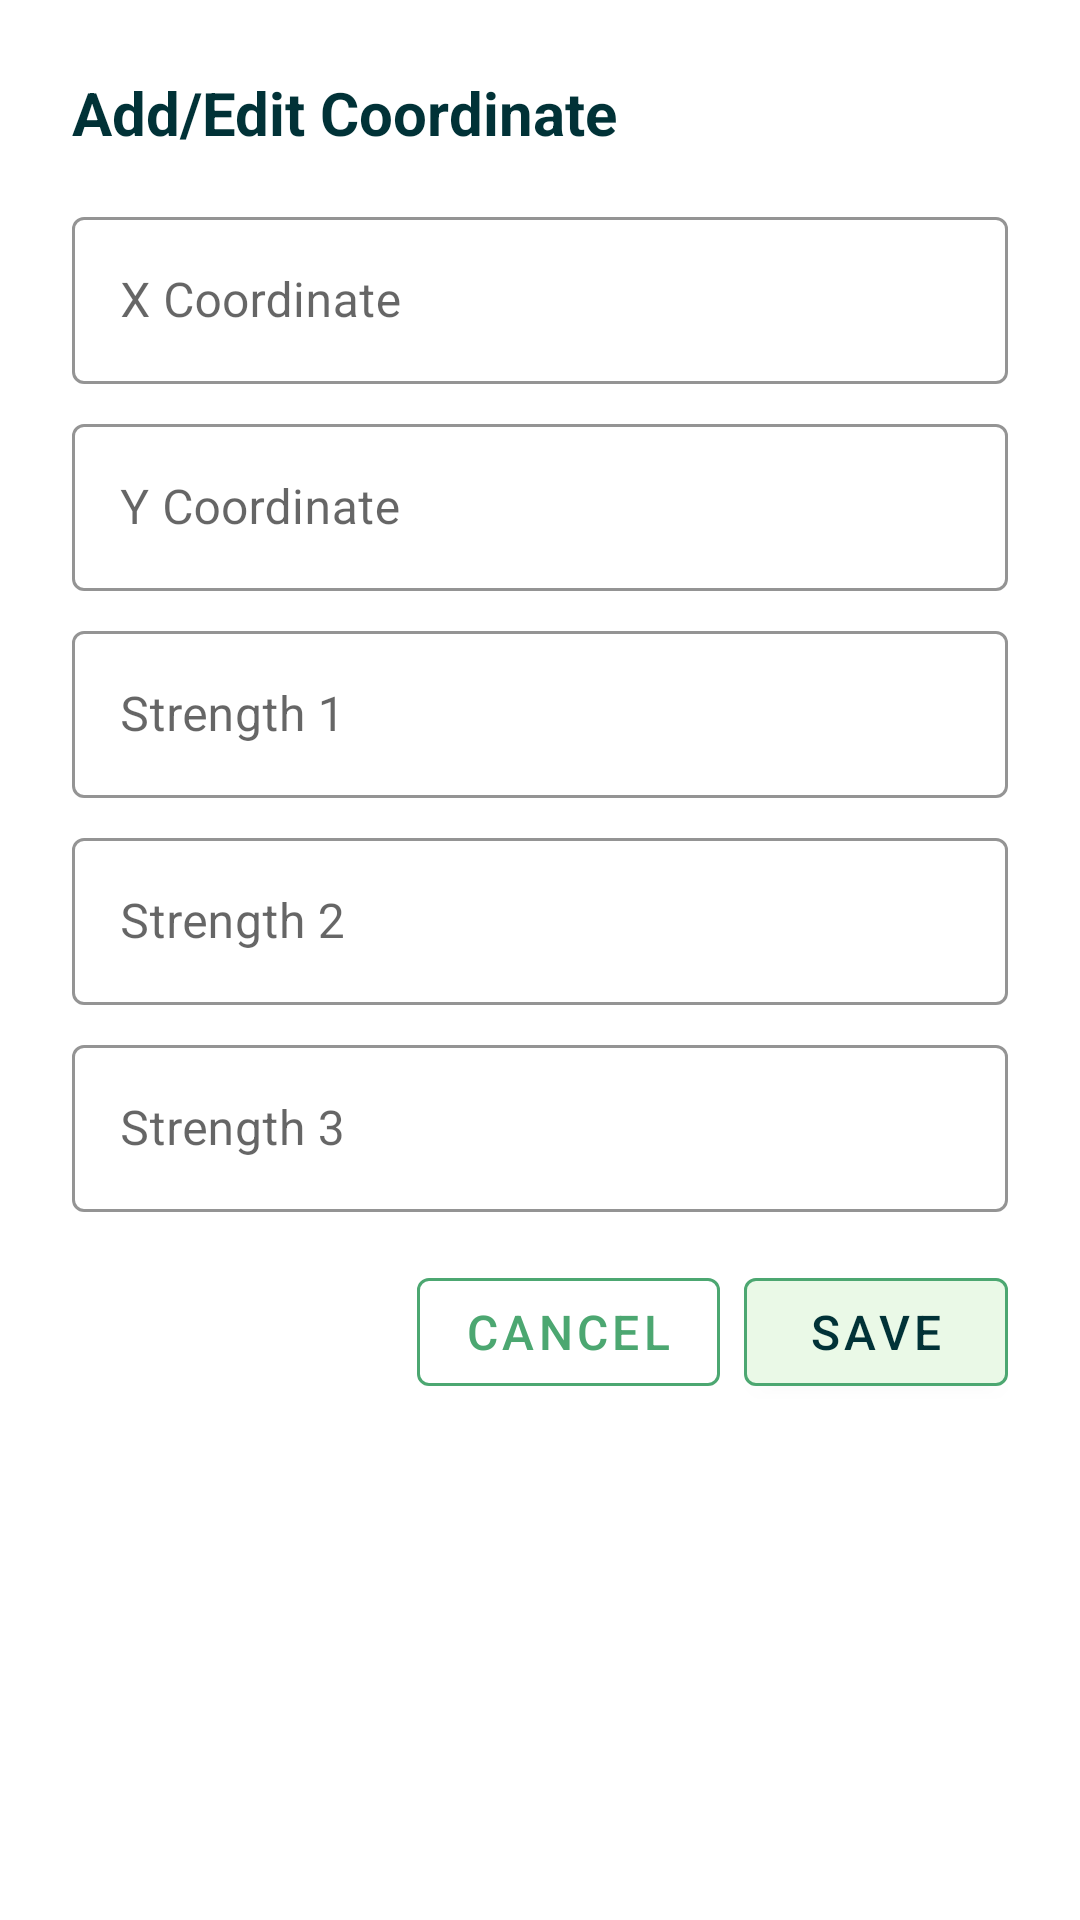

Android layout source for this screen:
<!-- AndroidManifest.xml: application theme Theme.WirelessLocationStud -->
<!-- res/layout/dialog_coordinate_edit.xml -->
<?xml version="1.0" encoding="utf-8"?>
<LinearLayout xmlns:android="http://schemas.android.com/apk/res/android"
    xmlns:app="http://schemas.android.com/apk/res-auto"
    android:layout_width="match_parent"
    android:layout_height="wrap_content"
    android:orientation="vertical"
    android:padding="24dp">

    <TextView
        android:id="@+id/dialog_title"
        android:layout_width="match_parent"
        android:layout_height="wrap_content"
        android:text="Add/Edit Coordinate"
        android:textSize="20sp"
        android:textStyle="bold"
        android:textColor="@color/text_color"
        android:layout_marginBottom="16dp" />

    <com.google.android.material.textfield.TextInputLayout
        android:id="@+id/x_input_layout"
        android:layout_width="match_parent"
        android:layout_height="wrap_content"
        android:hint="X Coordinate"
        app:boxStrokeColor="@color/border_color"
        app:hintTextColor="@color/border_color"
        android:layout_marginBottom="8dp"
        style="@style/Widget.MaterialComponents.TextInputLayout.OutlinedBox">

        <com.google.android.material.textfield.TextInputEditText
            android:id="@+id/x_input_edittext"
            android:layout_width="match_parent"
            android:layout_height="wrap_content"
            android:inputType="number"
            android:textColor="@color/text_color" />
    </com.google.android.material.textfield.TextInputLayout>

    <com.google.android.material.textfield.TextInputLayout
        android:id="@+id/y_input_layout"
        android:layout_width="match_parent"
        android:layout_height="wrap_content"
        android:hint="Y Coordinate"
        app:boxStrokeColor="@color/border_color"
        app:hintTextColor="@color/border_color"
        android:layout_marginBottom="8dp"
        style="@style/Widget.MaterialComponents.TextInputLayout.OutlinedBox">

        <com.google.android.material.textfield.TextInputEditText
            android:id="@+id/y_input_edittext"
            android:layout_width="match_parent"
            android:layout_height="wrap_content"
            android:inputType="number"
            android:textColor="@color/text_color" />
    </com.google.android.material.textfield.TextInputLayout>

    <com.google.android.material.textfield.TextInputLayout
        android:id="@+id/strength1_input_layout"
        android:layout_width="match_parent"
        android:layout_height="wrap_content"
        android:hint="Strength 1"
        app:boxStrokeColor="@color/border_color"
        app:hintTextColor="@color/border_color"
        android:layout_marginBottom="8dp"
        style="@style/Widget.MaterialComponents.TextInputLayout.OutlinedBox">

        <com.google.android.material.textfield.TextInputEditText
            android:id="@+id/strength1_input_edittext"
            android:layout_width="match_parent"
            android:layout_height="wrap_content"
            android:inputType="number"
            android:textColor="@color/text_color" />
    </com.google.android.material.textfield.TextInputLayout>

    <com.google.android.material.textfield.TextInputLayout
        android:id="@+id/strength2_input_layout"
        android:layout_width="match_parent"
        android:layout_height="wrap_content"
        android:hint="Strength 2"
        app:boxStrokeColor="@color/border_color"
        app:hintTextColor="@color/border_color"
        android:layout_marginBottom="8dp"
        style="@style/Widget.MaterialComponents.TextInputLayout.OutlinedBox">

        <com.google.android.material.textfield.TextInputEditText
            android:id="@+id/strength2_input_edittext"
            android:layout_width="match_parent"
            android:layout_height="wrap_content"
            android:inputType="number"
            android:textColor="@color/text_color" />
    </com.google.android.material.textfield.TextInputLayout>

    <com.google.android.material.textfield.TextInputLayout
        android:id="@+id/strength3_input_layout"
        android:layout_width="match_parent"
        android:layout_height="wrap_content"
        android:hint="Strength 3"
        app:boxStrokeColor="@color/border_color"
        app:hintTextColor="@color/border_color"
        style="@style/Widget.MaterialComponents.TextInputLayout.OutlinedBox">

        <com.google.android.material.textfield.TextInputEditText
            android:id="@+id/strength3_input_edittext"
            android:layout_width="match_parent"
            android:layout_height="wrap_content"
            android:inputType="number"
            android:textColor="@color/text_color" />
    </com.google.android.material.textfield.TextInputLayout>

    <LinearLayout
        android:layout_width="match_parent"
        android:layout_height="wrap_content"
        android:orientation="horizontal"
        android:gravity="end"
        android:layout_marginTop="16dp">

        <com.google.android.material.button.MaterialButton
            android:id="@+id/button_cancel"
            android:layout_width="wrap_content"
            android:layout_height="wrap_content"
            android:text="Cancel"
            android:textColor="@color/border_color"
            android:textSize="16sp"
            app:strokeColor="@color/border_color"
            app:strokeWidth="1dp"
            style="@style/Widget.MaterialComponents.Button.OutlinedButton"
            android:layout_marginEnd="8dp" />

        <com.google.android.material.button.MaterialButton
            android:id="@+id/button_save"
            android:layout_width="wrap_content"
            android:layout_height="wrap_content"
            android:text="Save"
            android:textColor="@color/text_color"
            android:textSize="16sp"
            app:backgroundTint="@color/tab_color"
            app:strokeColor="@color/border_color"
            app:strokeWidth="1dp"
            style="@style/Widget.MaterialComponents.Button" />
    </LinearLayout>

</LinearLayout>
<!-- resources referenced by this layout -->
<resources>
  <color name="border_color">#4CA771</color>
  <color name="tab_color">#EAF9E7</color>
  <color name="text_color">#013237</color>
  <style name="Theme.WirelessLocationStud" parent="Theme.MaterialComponents.DayNight.NoActionBar">
          
          <item name="colorPrimary">@color/icon_color</item>
          <item name="colorPrimaryVariant">@color/icon_color</item>
          <item name="colorOnPrimary">@color/white</item>
          
          <item name="colorSecondary">@color/teal_200</item>
          <item name="colorSecondaryVariant">@color/teal_700</item>
          <item name="colorOnSecondary">@color/black</item>
          
          <item name="android:statusBarColor">?attr/colorPrimaryVariant</item>
          
      </style>
  <color name="icon_color">#4CA771</color>
  <color name="white">#FFFFFFFF</color>
  <color name="teal_200">#FF03DAC5</color>
  <color name="teal_700">#FF018786</color>
  <color name="black">#FF000000</color>
</resources>
